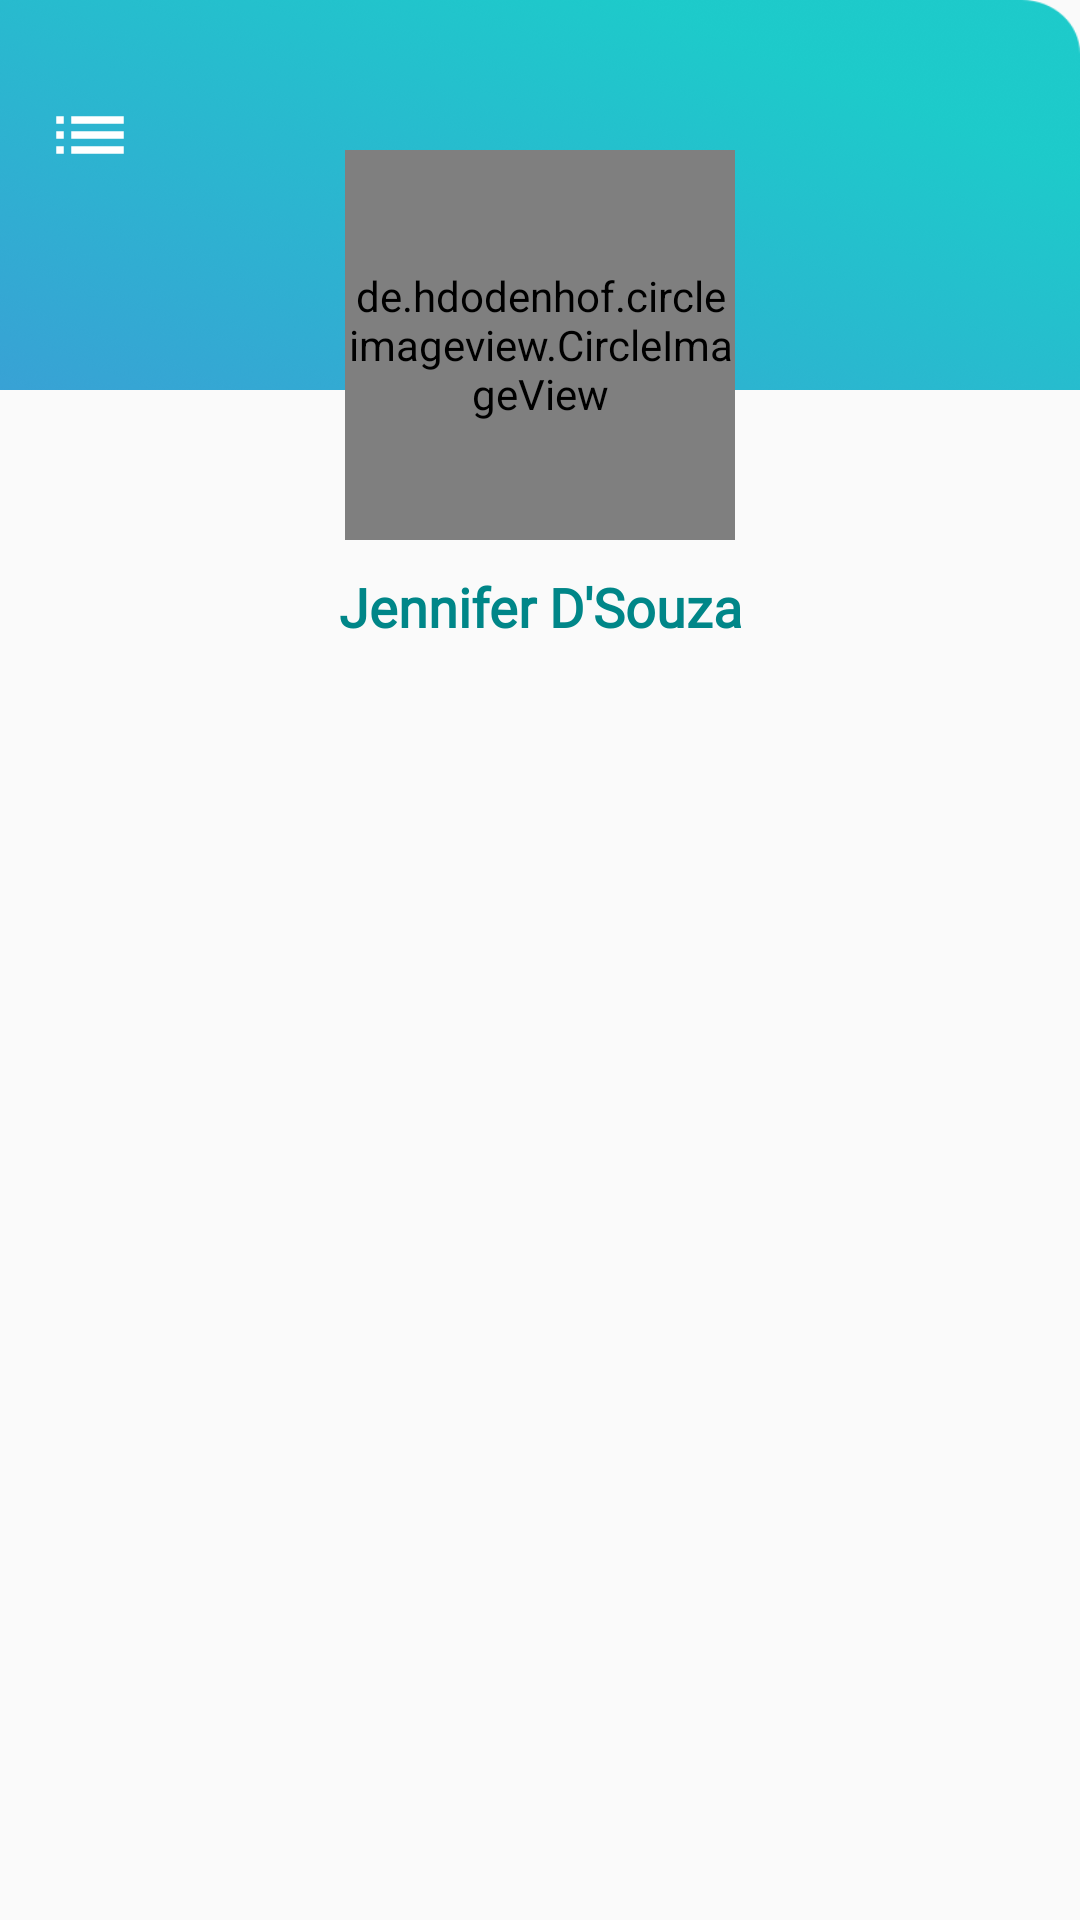

Produce the Android XML layout that renders to this screen, including the resource entries it uses.
<!-- AndroidManifest.xml: application theme AppTheme -->
<!-- res/layout/header.xml -->
<?xml version="1.0" encoding="utf-8"?>
<RelativeLayout xmlns:android="http://schemas.android.com/apk/res/android"
    android:layout_width="match_parent"
    android:layout_height="240dp">


    <RelativeLayout
        android:layout_width="match_parent"
        android:layout_height="130dp"
        android:background="@drawable/header">

        <ImageView
            android:layout_width="30dp"
            android:layout_height="30dp"
            android:src="@drawable/ic_list_black_24dp"
            android:layout_marginTop="30dp"
            android:layout_marginLeft="15dp">
        </ImageView>

    </RelativeLayout>

    <LinearLayout
        android:layout_width="match_parent"
        android:layout_height="wrap_content"
        android:orientation="vertical"
        android:layout_marginTop="50dp">

        <de.hdodenhof.circleimageview.CircleImageView
            android:layout_width="130dp"
            android:layout_height="130dp"
            android:src="@drawable/female_image2"
            android:scaleType="centerCrop"
            android:layout_gravity="center_horizontal">

        </de.hdodenhof.circleimageview.CircleImageView>

        <TextView
            android:layout_width="match_parent"
            android:layout_height="wrap_content"
            android:text="Jennifer D'Souza"
            android:fontFamily="@font/roboto_bold"
            android:textAlignment="center"
            android:textSize="18dp"
            android:textStyle="bold"
            android:layout_marginTop="10dp"
            android:textColor="@color/text_nav_header_color"></TextView>



    </LinearLayout>



</RelativeLayout>
<!-- resources referenced by this layout -->
<resources>
  <color name="text_nav_header_color">#008688</color>
  <!-- drawable female_image2: png bitmap (drawable, 984361 bytes) -->
  <!-- drawable header: png bitmap (drawable, 235978 bytes) -->
  <!-- drawable ic_list_black_24dp (drawable) -->
  <vector xmlns:android="http://schemas.android.com/apk/res/android"
          android:width="30dp"
          android:height="30dp"
          android:viewportWidth="24.0"
          android:viewportHeight="24.0">
      <path
          android:fillColor="#FFF"
          android:pathData="M3,13h2v-2L3,11v2zM3,17h2v-2L3,15v2zM3,9h2L5,7L3,7v2zM7,13h14v-2L7,11v2zM7,17h14v-2L7,15v2zM7,7v2h14L21,7L7,7z"/>
  </vector>
  <style name="AppTheme" parent="Theme.AppCompat.Light.NoActionBar">
          
          <item name="colorPrimary">@color/colorPrimary</item>
          <item name="colorPrimaryDark">@color/gradient_color_top</item>
          <item name="colorAccent">@color/colorAccent</item>
  
  
          <item name="android:windowDrawsSystemBarBackgrounds">true</item>
          <item name="android:windowTranslucentStatus">true</item>
      </style>
  <color name="colorPrimary">#6200EE</color>
  <color name="gradient_color_top">#1DCACA</color>
  <color name="colorAccent">#03DAC5</color>
</resources>
